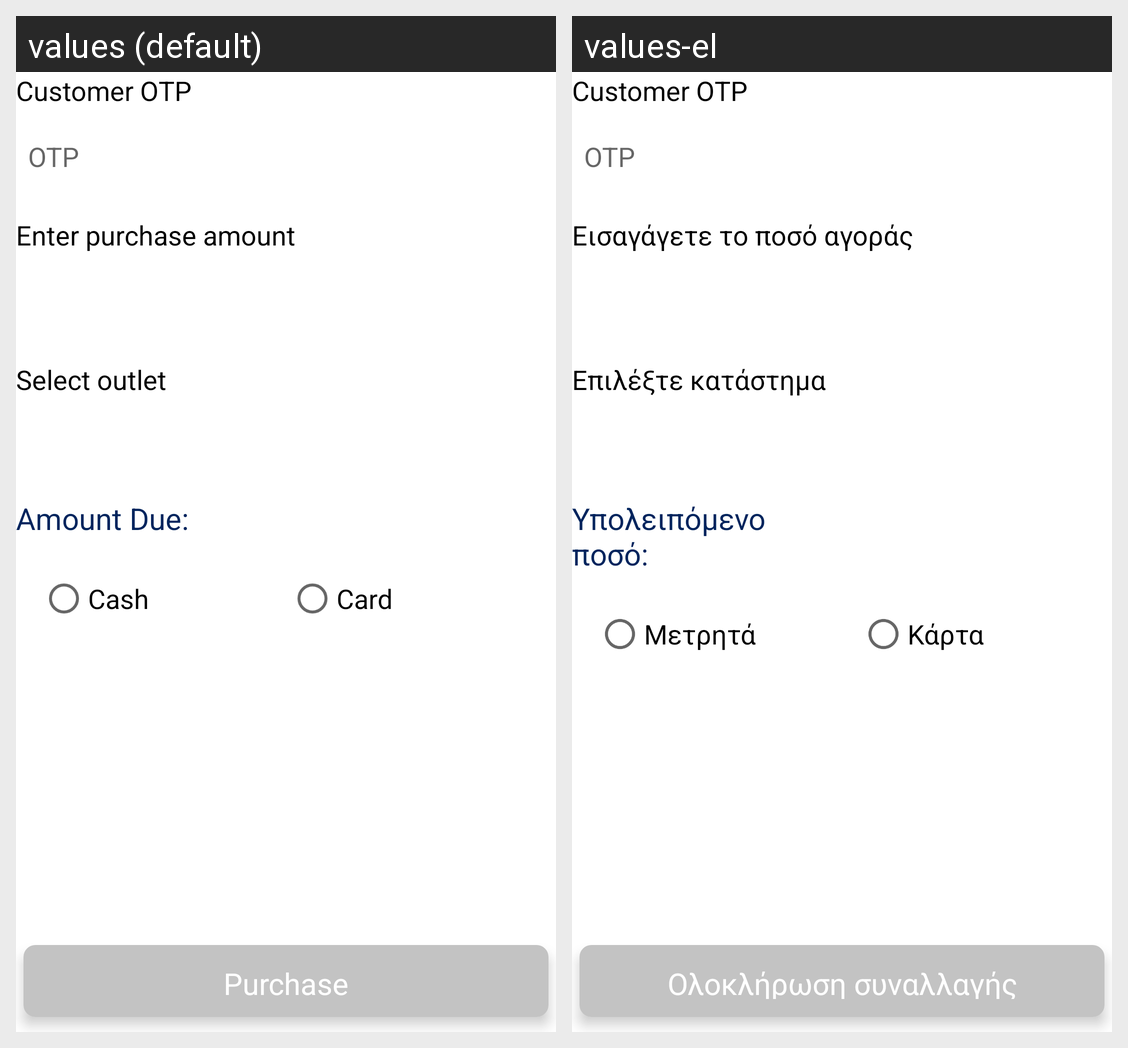

Translations of the strings shown on this Android screen, per locale in the grid:
Android screen res/layout/fragment_spend_2.xml rendered under 2 locales, left to right: values (default), values-el. Device: Nexus 5 (rendered at 1080×1920; each locale shown at half size, 540×960, under a caption strip naming it); theme Theme.CardLinkMerchant.NoActionBar.
Strings drawn on this screen, with the default value and each locale's value (text and hints the layout hard-codes, and strings that could not be matched under every locale, appear in the picture but are not listed):

enter_purchase_amount
  values: Enter purchase amount
  values-el: Εισαγάγετε το ποσό αγοράς

select_outlet
  values: Select outlet
  values-el: Επιλέξτε κατάστημα

amount_due
  values: Amount Due:
  values-el: Υπολειπόμενο ποσό:

cash
  values: Cash
  values-el: Μετρητά

card
  values: Card
  values-el: Κάρτα

process_purchase
  values: Purchase
  values-el: Ολοκλήρωση συναλλαγής
